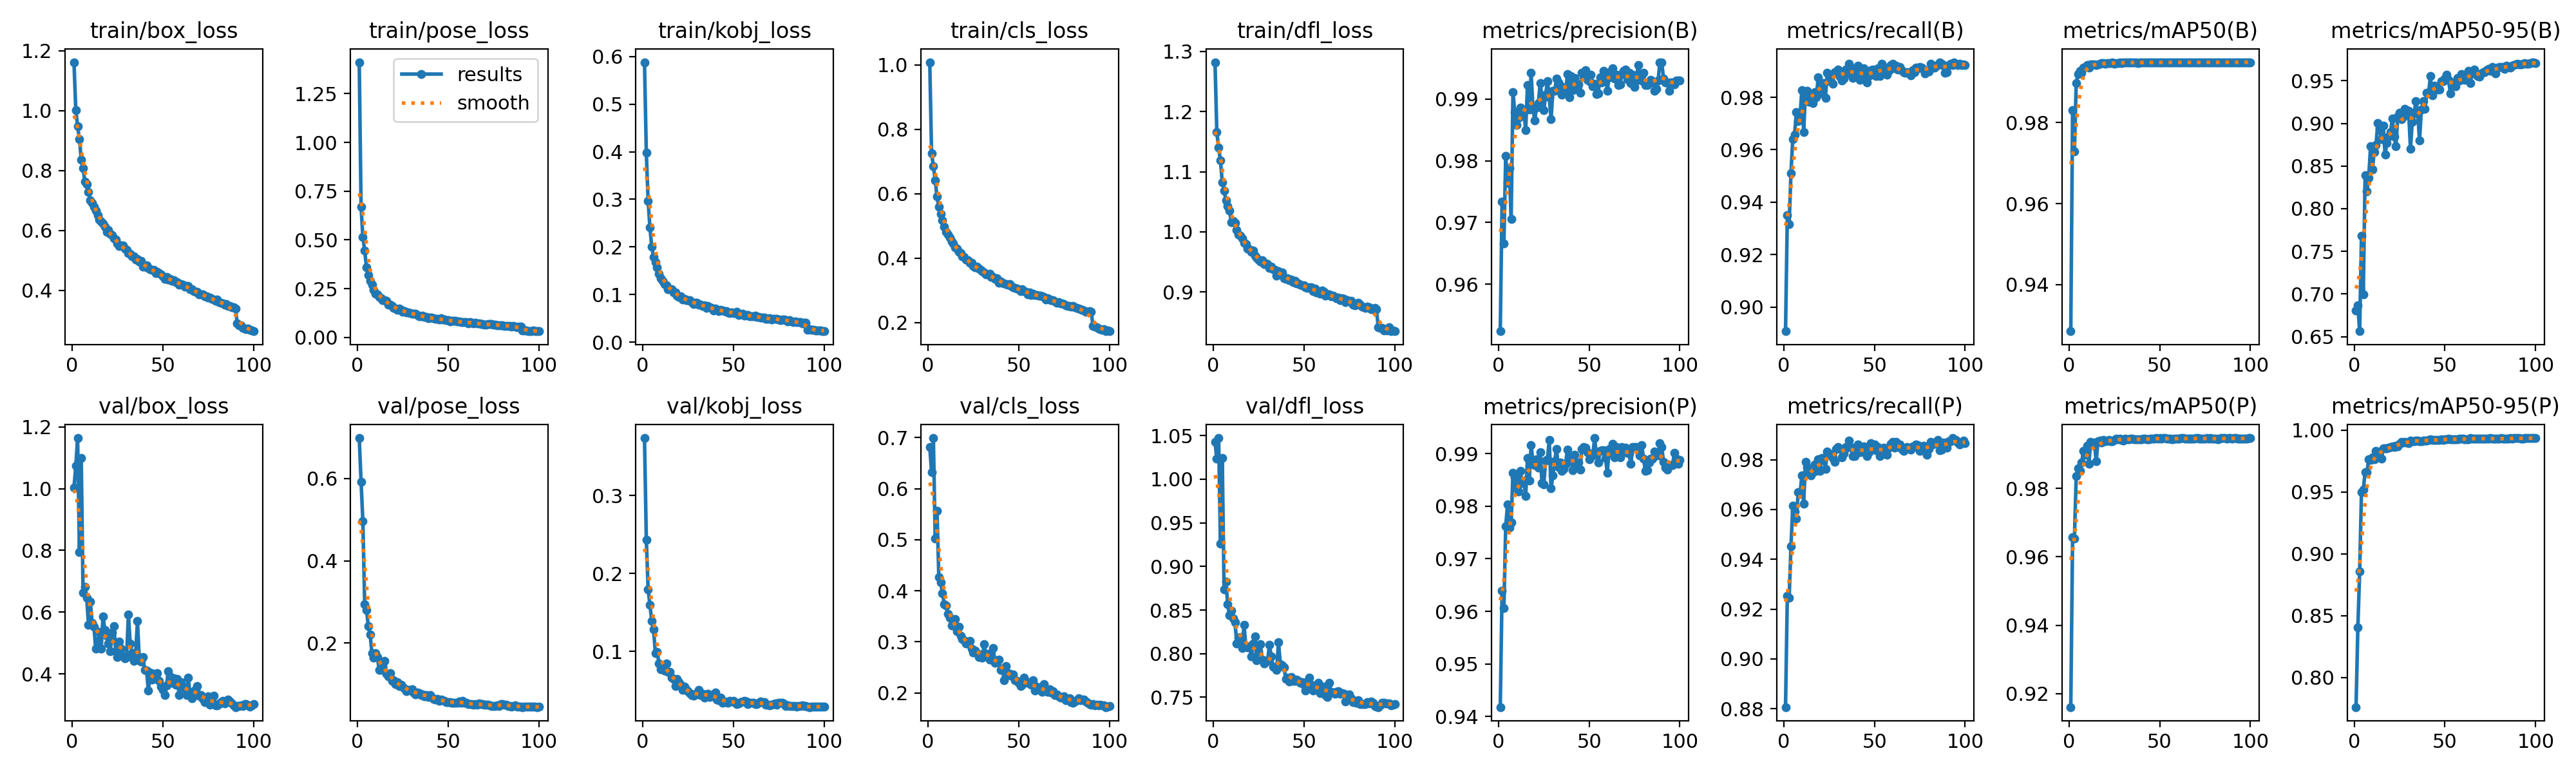

The data file committed next to this chart (first rows):
epoch, time, train/box_loss, train/pose_loss, train/kobj_loss, train/cls_loss, train/dfl_loss, metrics/precision(B), metrics/recall(B), metrics/mAP50(B), metrics/mAP50-95(B), metrics/precision(P), metrics/recall(P), metrics/mAP50(P), metrics/mAP50-95(P), val/box_loss, val/pose_loss, val/kobj_loss, val/cls_loss, val/dfl_loss, lr/pg0, lr/pg1, lr/pg2
1, 489.1, 1.162, 1.411, 0.5879, 1.009, 1.282, 0.9524, 0.8907, 0.9285, 0.6808, 0.9418, 0.8807, 0.9161, 0.7762, 1.004, 0.6984, 0.3739, 0.6818, 1.042, 0.0006648, 0.0006648, 0.0006648
2, 899.3, 1.001, 0.6706, 0.3979, 0.7251, 1.166, 0.9734, 0.9351, 0.9831, 0.6868, 0.964, 0.9254, 0.9658, 0.8404, 1.074, 0.5927, 0.2434, 0.6321, 1.023, 0.001318, 0.001318, 0.001318
3, 1306, 0.9482, 0.5159, 0.2965, 0.6858, 1.14, 0.9666, 0.9315, 0.9729, 0.6563, 0.9606, 0.9246, 0.9653, 0.886, 1.164, 0.4961, 0.1796, 0.699, 1.047, 0.001959, 0.001959, 0.001959
4, 1697, 0.9047, 0.444, 0.2407, 0.6418, 1.119, 0.9808, 0.9511, 0.9898, 0.768, 0.9762, 0.9452, 0.9836, 0.95, 0.7952, 0.2944, 0.1596, 0.5017, 0.9262, 0.001941, 0.001941, 0.001941
5, 2089, 0.8361, 0.3609, 0.2006, 0.5909, 1.082, 0.9764, 0.964, 0.992, 0.6997, 0.9803, 0.9614, 0.9858, 0.952, 1.099, 0.2801, 0.1386, 0.5568, 1.024, 0.001921, 0.001921, 0.001921
6, 2499, 0.8081, 0.3211, 0.1789, 0.5593, 1.069, 0.9788, 0.9658, 0.9929, 0.8391, 0.976, 0.9592, 0.9851, 0.966, 0.6639, 0.2413, 0.1281, 0.4262, 0.8736, 0.001901, 0.001901, 0.001901
7, 3855, 0.7624, 0.2899, 0.1685, 0.538, 1.052, 0.9705, 0.9744, 0.9923, 0.8202, 0.9769, 0.9563, 0.9877, 0.9658, 0.6813, 0.2205, 0.09767, 0.4165, 0.8823, 0.001881, 0.001881, 0.001881
8, 7211, 0.7532, 0.2714, 0.1568, 0.5183, 1.043, 0.9912, 0.9709, 0.9936, 0.8365, 0.9863, 0.9671, 0.9909, 0.9764, 0.6472, 0.1755, 0.0996, 0.3955, 0.8567, 0.001861, 0.001861, 0.001861
9, 7642, 0.7285, 0.2438, 0.1438, 0.4973, 1.035, 0.9879, 0.9729, 0.9938, 0.873, 0.9855, 0.9661, 0.9898, 0.976, 0.5589, 0.1649, 0.0842, 0.374, 0.844, 0.001842, 0.001842, 0.001842
10, 8091, 0.7001, 0.2252, 0.1346, 0.4822, 1.016, 0.9858, 0.9827, 0.9943, 0.8457, 0.9836, 0.9737, 0.9924, 0.9779, 0.6347, 0.1752, 0.07652, 0.3715, 0.849, 0.001822, 0.001822, 0.001822
11, 8595, 0.6925, 0.2215, 0.1285, 0.4726, 1.018, 0.987, 0.9668, 0.9935, 0.8661, 0.9828, 0.9624, 0.9873, 0.9764, 0.5651, 0.1658, 0.08193, 0.3543, 0.8402, 0.001802, 0.001802, 0.001802
12, 9148, 0.6791, 0.2072, 0.1216, 0.4641, 1.015, 0.9886, 0.9821, 0.9944, 0.8747, 0.9867, 0.9791, 0.9937, 0.9832, 0.5528, 0.1343, 0.07499, 0.3468, 0.836, 0.001782, 0.001782, 0.001782
13, 9709, 0.6667, 0.2002, 0.1192, 0.4517, 1.003, 0.9873, 0.9824, 0.9944, 0.9003, 0.9844, 0.9771, 0.9933, 0.9823, 0.4811, 0.1352, 0.08401, 0.3315, 0.8118, 0.001762, 0.001762, 0.001762
14, 13433, 0.6514, 0.1919, 0.1117, 0.4451, 0.9956, 0.9882, 0.9784, 0.9943, 0.8945, 0.9848, 0.9751, 0.9934, 0.9829, 0.5004, 0.1447, 0.07346, 0.3359, 0.8186, 0.001743, 0.001743, 0.001743
15, 13870, 0.6359, 0.1904, 0.1112, 0.4327, 0.9932, 0.985, 0.981, 0.9943, 0.8812, 0.9819, 0.9738, 0.9879, 0.977, 0.5361, 0.1568, 0.07336, 0.3442, 0.8193, 0.001723, 0.001723, 0.001723
16, 14316, 0.6302, 0.1882, 0.1111, 0.4302, 0.9895, 0.9922, 0.9778, 0.9945, 0.8978, 0.9892, 0.9749, 0.9938, 0.9853, 0.4818, 0.1254, 0.06629, 0.3201, 0.8066, 0.001703, 0.001703, 0.001703
17, 14800, 0.6219, 0.169, 0.104, 0.4191, 0.9821, 0.9883, 0.9821, 0.9946, 0.8634, 0.9849, 0.9781, 0.9939, 0.9855, 0.5859, 0.1187, 0.06466, 0.329, 0.8332, 0.001683, 0.001683, 0.001683
18, 15348, 0.6116, 0.1688, 0.1052, 0.415, 0.9792, 0.9943, 0.98, 0.9947, 0.8771, 0.9916, 0.9754, 0.9934, 0.9853, 0.5425, 0.1262, 0.0553, 0.3119, 0.8083, 0.001663, 0.001663, 0.001663
19, 15916, 0.5957, 0.1627, 0.09765, 0.4046, 0.9717, 0.9887, 0.9877, 0.9948, 0.8844, 0.9886, 0.98, 0.9942, 0.986, 0.5227, 0.1082, 0.06469, 0.306, 0.8072, 0.001644, 0.001644, 0.001644
20, 19670, 0.6004, 0.1529, 0.09544, 0.4025, 0.9711, 0.9865, 0.9814, 0.9946, 0.8895, 0.9879, 0.9754, 0.9938, 0.9862, 0.4984, 0.1095, 0.06071, 0.3033, 0.8089, 0.001624, 0.001624, 0.001624
21, 20122, 0.5875, 0.1471, 0.0971, 0.3957, 0.9668, 0.9887, 0.9855, 0.9947, 0.9053, 0.9889, 0.9807, 0.994, 0.987, 0.4731, 0.1005, 0.05709, 0.297, 0.7972, 0.001604, 0.001604, 0.001604
22, 20606, 0.5839, 0.143, 0.09009, 0.3928, 0.9689, 0.9894, 0.9854, 0.9947, 0.8845, 0.9873, 0.9805, 0.9942, 0.9865, 0.5345, 0.1043, 0.05069, 0.2967, 0.8115, 0.001584, 0.001584, 0.001584
23, 21105, 0.5732, 0.148, 0.0916, 0.3862, 0.9598, 0.9926, 0.9798, 0.9946, 0.8734, 0.9903, 0.9764, 0.9937, 0.9873, 0.5551, 0.09638, 0.05497, 0.3018, 0.8197, 0.001564, 0.001564, 0.001564
24, 21706, 0.5681, 0.1421, 0.0885, 0.3845, 0.9577, 0.9903, 0.9893, 0.9948, 0.9079, 0.9844, 0.9834, 0.9937, 0.9867, 0.4737, 0.09882, 0.05055, 0.287, 0.7927, 0.001545, 0.001545, 0.001545
25, 22323, 0.5557, 0.1312, 0.08823, 0.3746, 0.9538, 0.9882, 0.9864, 0.9946, 0.9129, 0.9842, 0.9824, 0.9942, 0.9889, 0.455, 0.09473, 0.04866, 0.2788, 0.8029, 0.001525, 0.001525, 0.001525
26, 24591, 0.5479, 0.1343, 0.08812, 0.3711, 0.9506, 0.9907, 0.9884, 0.9948, 0.9048, 0.9886, 0.9819, 0.9945, 0.9904, 0.5047, 0.08875, 0.04639, 0.2826, 0.8107, 0.001505, 0.001505, 0.001505
27, 25058, 0.5506, 0.1269, 0.08365, 0.3724, 0.953, 0.993, 0.9852, 0.9948, 0.9076, 0.9889, 0.9808, 0.9944, 0.9901, 0.4821, 0.08379, 0.04373, 0.2778, 0.7932, 0.001485, 0.001485, 0.001485
28, 26809, 0.5492, 0.1276, 0.08083, 0.3665, 0.9466, 0.9903, 0.9897, 0.9948, 0.9172, 0.9926, 0.9792, 0.9945, 0.9905, 0.4571, 0.0857, 0.04263, 0.2696, 0.7888, 0.001465, 0.001465, 0.001465
29, 28690, 0.5389, 0.1257, 0.08234, 0.3633, 0.947, 0.9867, 0.9894, 0.9947, 0.9155, 0.9833, 0.9844, 0.9942, 0.9899, 0.4508, 0.0861, 0.04587, 0.2755, 0.7906, 0.001446, 0.001446, 0.001446
30, 29186, 0.5337, 0.1228, 0.08289, 0.3594, 0.9463, 0.9913, 0.9906, 0.9948, 0.9145, 0.9859, 0.985, 0.994, 0.9898, 0.4545, 0.08705, 0.04496, 0.2687, 0.7921, 0.001426, 0.001426, 0.001426
31, 29676, 0.5243, 0.1207, 0.07879, 0.3554, 0.9403, 0.9913, 0.9879, 0.9948, 0.8706, 0.9886, 0.9844, 0.9946, 0.9914, 0.5934, 0.0807, 0.05031, 0.2956, 0.8099, 0.001406, 0.001406, 0.001406
32, 30173, 0.5211, 0.1208, 0.07819, 0.3502, 0.9419, 0.9934, 0.9864, 0.9949, 0.902, 0.9909, 0.981, 0.9944, 0.9913, 0.4989, 0.07468, 0.04354, 0.2712, 0.7972, 0.001386, 0.001386, 0.001386
33, 30666, 0.5124, 0.1154, 0.07677, 0.3502, 0.9381, 0.9927, 0.987, 0.9948, 0.9117, 0.9875, 0.9824, 0.9943, 0.9911, 0.4677, 0.07971, 0.0452, 0.2764, 0.7851, 0.001366, 0.001366, 0.001366
34, 31154, 0.514, 0.1097, 0.07693, 0.3508, 0.9369, 0.9921, 0.9907, 0.9949, 0.9259, 0.9883, 0.985, 0.9945, 0.9917, 0.4415, 0.07817, 0.04083, 0.2654, 0.7835, 0.001347, 0.001347, 0.001347
35, 31671, 0.5021, 0.1099, 0.072, 0.3413, 0.9273, 0.9907, 0.9892, 0.9949, 0.9132, 0.9867, 0.9849, 0.9945, 0.9918, 0.4682, 0.07341, 0.04473, 0.2683, 0.781, 0.001327, 0.001327, 0.001327
36, 32153, 0.5034, 0.1116, 0.07681, 0.3417, 0.9348, 0.9917, 0.9929, 0.9949, 0.8797, 0.987, 0.9877, 0.9944, 0.9913, 0.5719, 0.07531, 0.04558, 0.2872, 0.8133, 0.001307, 0.001307, 0.001307
37, 32652, 0.495, 0.104, 0.07385, 0.3357, 0.9317, 0.991, 0.9914, 0.9949, 0.916, 0.988, 0.9851, 0.9943, 0.9912, 0.4443, 0.0709, 0.04168, 0.2581, 0.7882, 0.001287, 0.001287, 0.001287
38, 33156, 0.4985, 0.1047, 0.07245, 0.3367, 0.933, 0.994, 0.9874, 0.9947, 0.9261, 0.9908, 0.9814, 0.9943, 0.9918, 0.4402, 0.07374, 0.04393, 0.2636, 0.7865, 0.001267, 0.001267, 0.001267
39, 33651, 0.4776, 0.09908, 0.0672, 0.3234, 0.9226, 0.9903, 0.9894, 0.9948, 0.9174, 0.9893, 0.9816, 0.9943, 0.9917, 0.455, 0.06968, 0.04443, 0.2649, 0.7843, 0.001248, 0.001248, 0.001248
40, 34161, 0.4782, 0.1027, 0.07093, 0.3278, 0.9215, 0.9937, 0.9884, 0.9949, 0.9356, 0.9888, 0.9834, 0.9943, 0.9916, 0.4125, 0.07387, 0.04722, 0.2451, 0.7713, 0.001228, 0.001228, 0.001228
41, 34652, 0.4835, 0.1006, 0.06828, 0.3233, 0.9232, 0.9915, 0.992, 0.9948, 0.9356, 0.9869, 0.986, 0.9945, 0.9921, 0.4115, 0.0688, 0.03826, 0.2479, 0.7728, 0.001208, 0.001208, 0.001208
42, 35149, 0.4747, 0.09707, 0.06488, 0.3218, 0.9198, 0.9935, 0.9867, 0.9948, 0.9552, 0.9898, 0.983, 0.9945, 0.9924, 0.3458, 0.06477, 0.03751, 0.2246, 0.7684, 0.001188, 0.001188, 0.001188
43, 35637, 0.4702, 0.09426, 0.06742, 0.3191, 0.9209, 0.9917, 0.9903, 0.9949, 0.933, 0.9878, 0.9834, 0.9943, 0.9921, 0.4049, 0.06323, 0.04091, 0.2518, 0.7734, 0.001168, 0.001168, 0.001168
44, 36150, 0.4678, 0.09622, 0.06647, 0.318, 0.9166, 0.9923, 0.991, 0.9949, 0.9439, 0.9883, 0.9853, 0.9944, 0.9921, 0.3813, 0.0649, 0.03416, 0.2382, 0.7692, 0.001149, 0.001149, 0.001149
45, 36665, 0.4683, 0.09029, 0.06594, 0.3184, 0.9182, 0.991, 0.9885, 0.9948, 0.942, 0.987, 0.984, 0.9945, 0.992, 0.4007, 0.05899, 0.03532, 0.2373, 0.7692, 0.001129, 0.001129, 0.001129
46, 37158, 0.4562, 0.09745, 0.06563, 0.3129, 0.9143, 0.9943, 0.9858, 0.9948, 0.9398, 0.9909, 0.9815, 0.9945, 0.9919, 0.3937, 0.06331, 0.03473, 0.2341, 0.7701, 0.001109, 0.001109, 0.001109
47, 37652, 0.4605, 0.09094, 0.06316, 0.3088, 0.914, 0.9941, 0.988, 0.9948, 0.9395, 0.9913, 0.983, 0.9945, 0.9922, 0.4015, 0.06115, 0.03427, 0.2366, 0.7688, 0.001089, 0.001089, 0.001089
48, 38124, 0.4565, 0.09241, 0.06173, 0.3082, 0.9123, 0.9947, 0.9904, 0.9949, 0.9496, 0.9912, 0.9867, 0.9946, 0.9926, 0.3785, 0.05984, 0.03609, 0.2249, 0.7665, 0.001069, 0.001069, 0.001069
49, 38599, 0.4529, 0.08901, 0.0628, 0.3052, 0.9106, 0.9932, 0.9907, 0.9949, 0.9496, 0.9903, 0.9844, 0.9946, 0.9921, 0.3594, 0.05722, 0.03577, 0.2231, 0.7676, 0.00105, 0.00105, 0.00105
50, 39078, 0.4463, 0.08728, 0.0616, 0.3041, 0.9108, 0.9929, 0.99, 0.9949, 0.9524, 0.9889, 0.986, 0.9946, 0.9928, 0.3487, 0.05694, 0.03621, 0.2197, 0.7646, 0.00103, 0.00103, 0.00103
51, 39578, 0.4381, 0.0834, 0.06113, 0.2966, 0.9084, 0.994, 0.988, 0.9949, 0.957, 0.9896, 0.9837, 0.9946, 0.9926, 0.3321, 0.05669, 0.03374, 0.214, 0.7574, 0.00101, 0.00101, 0.00101
52, 40064, 0.4438, 0.08668, 0.06376, 0.3024, 0.9069, 0.9921, 0.991, 0.9949, 0.9513, 0.9897, 0.985, 0.9947, 0.9932, 0.362, 0.05444, 0.03257, 0.2158, 0.7682, 0.0009902, 0.0009902, 0.0009902
53, 40550, 0.4362, 0.08454, 0.05701, 0.2982, 0.9076, 0.9925, 0.988, 0.9949, 0.9355, 0.993, 0.9814, 0.9947, 0.9929, 0.4083, 0.05521, 0.03298, 0.2291, 0.7726, 0.0009704, 0.0009704, 0.0009704
54, 41028, 0.4377, 0.08453, 0.05918, 0.2959, 0.9074, 0.9908, 0.9927, 0.9949, 0.9467, 0.99, 0.984, 0.9945, 0.9926, 0.3915, 0.05514, 0.03488, 0.2219, 0.7641, 0.0009506, 0.0009506, 0.0009506
55, 41496, 0.4304, 0.08254, 0.05955, 0.2873, 0.901, 0.991, 0.9917, 0.9949, 0.9484, 0.9883, 0.9847, 0.9946, 0.9925, 0.3707, 0.05534, 0.03555, 0.2202, 0.7581, 0.0009308, 0.0009308, 0.0009308
56, 41989, 0.4344, 0.08033, 0.05523, 0.2936, 0.9055, 0.9935, 0.9897, 0.9949, 0.9433, 0.9906, 0.984, 0.9946, 0.9928, 0.3854, 0.05774, 0.03666, 0.2202, 0.7613, 0.000911, 0.000911, 0.000911
57, 42496, 0.4265, 0.07904, 0.05772, 0.2855, 0.8996, 0.9927, 0.9887, 0.9949, 0.9535, 0.9906, 0.9819, 0.9944, 0.9927, 0.3651, 0.05541, 0.03517, 0.2154, 0.7616, 0.0008912, 0.0008912, 0.0008912
58, 42977, 0.4277, 0.07719, 0.05686, 0.2898, 0.9018, 0.9946, 0.99, 0.9949, 0.9501, 0.9906, 0.9848, 0.9946, 0.9929, 0.3835, 0.05994, 0.03256, 0.2251, 0.7667, 0.0008714, 0.0008714, 0.0008714
59, 43441, 0.4194, 0.07733, 0.05465, 0.2855, 0.8973, 0.994, 0.9922, 0.9949, 0.9578, 0.9892, 0.9864, 0.9945, 0.993, 0.3308, 0.05433, 0.03411, 0.2042, 0.7546, 0.0008516, 0.0008516, 0.0008516
60, 43924, 0.4204, 0.07907, 0.05466, 0.2853, 0.9024, 0.9914, 0.9928, 0.9949, 0.9515, 0.9864, 0.9873, 0.9945, 0.9932, 0.3731, 0.05515, 0.03425, 0.2116, 0.7593, 0.0008318, 0.0008318, 0.0008318
... 40 more rows
